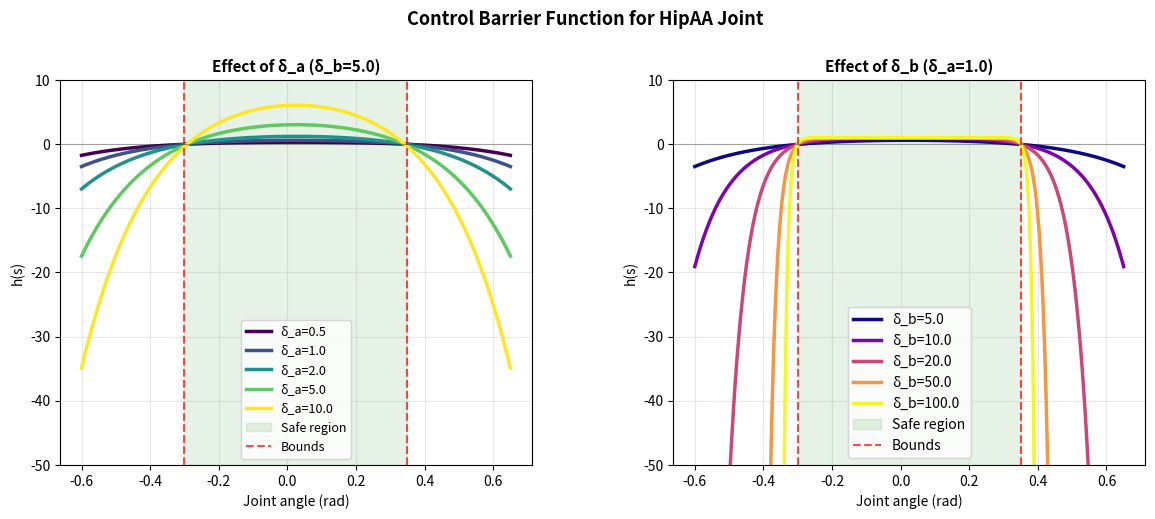
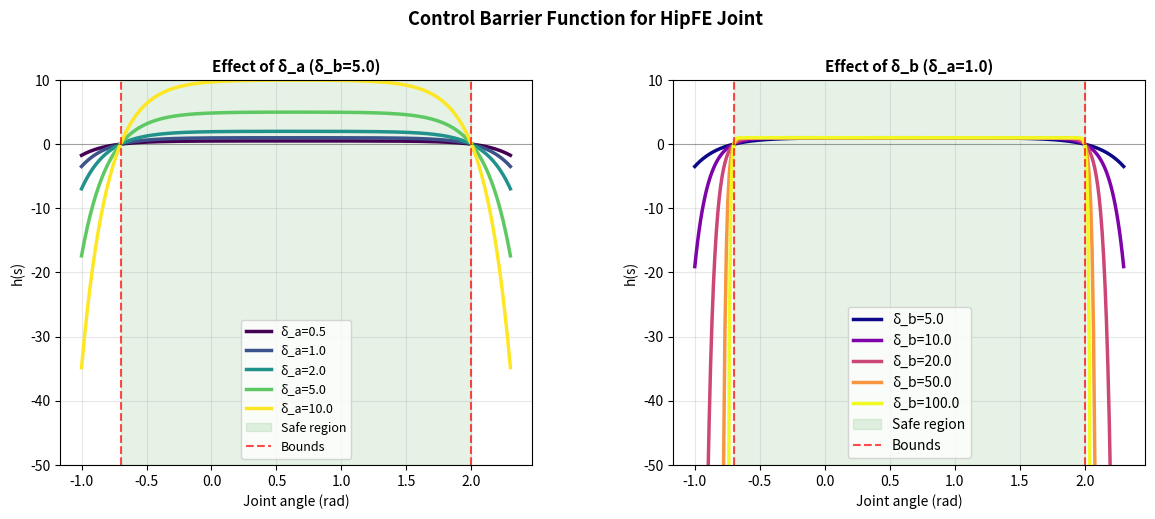
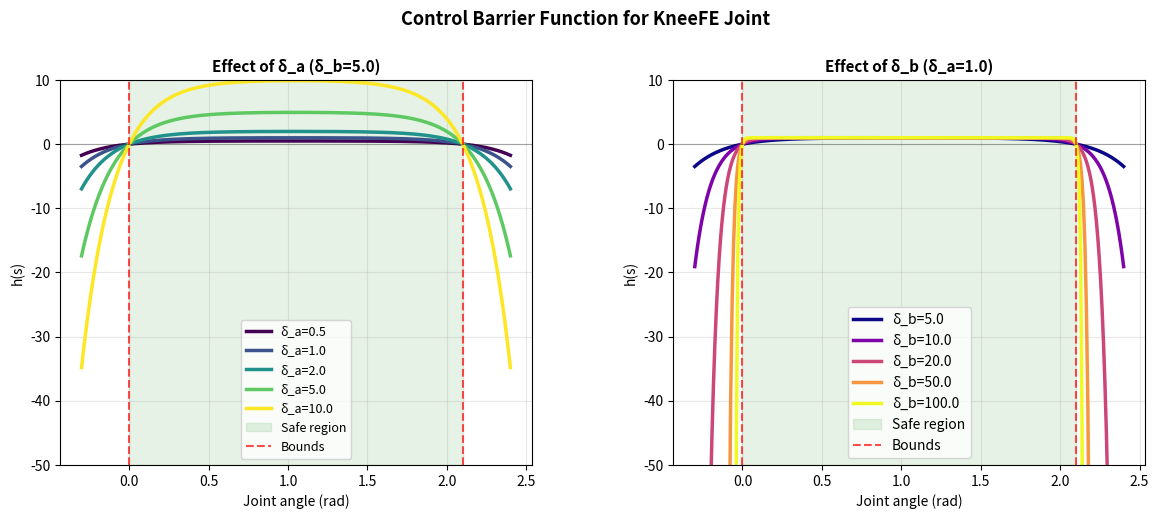
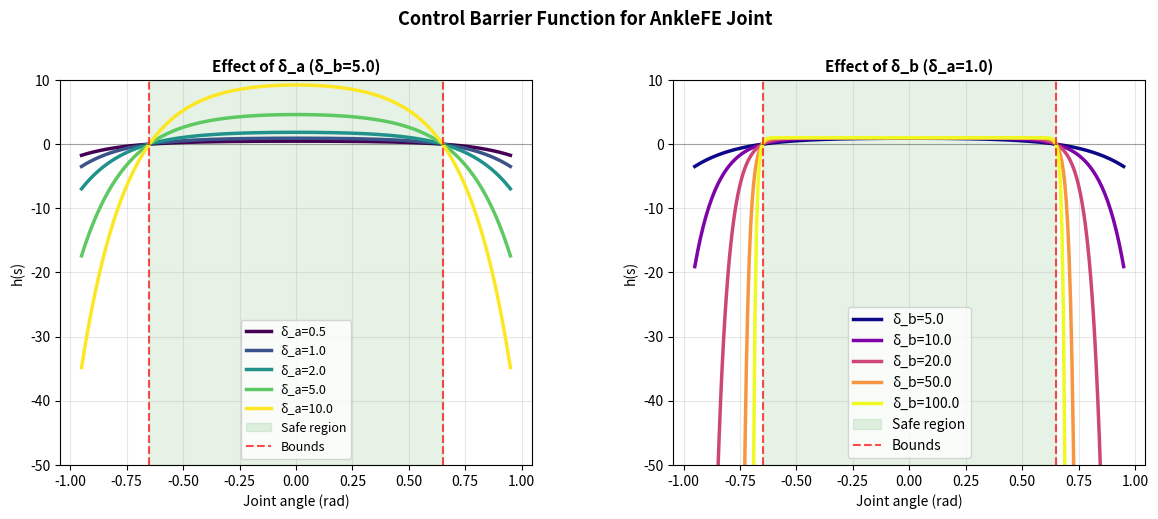

Recreate these plots in Python, in order.
import numpy as np
import matplotlib.pyplot as plt
from matplotlib.gridspec import GridSpec

# Joint limits (4 joints × 2 sides = 8 values)
joint_angle_min_constraint = [
    -0.3,   # HipAA_L: Adduction limit
    -0.3,   # HipAA_R
    -0.7,   # HipFE_L: Extension limit
    -0.7,   # HipFE_R
    0.0,    # KneeFE_L: Full extension
    0.0,    # KneeFE_R
    -0.65,  # AnkleFE_L: Plantarflexion limit
    -0.65,  # AnkleFE_R
]

joint_angle_max_constraint = [
    0.35,   # HipAA_L: Abduction limit
    0.35,   # HipAA_R
    2.0,    # HipFE_L: Flexion limit
    2.0,    # HipFE_R
    2.1,    # KneeFE_L: Flexion limit
    2.1,    # KneeFE_R
    0.65,   # AnkleFE_L: Dorsiflexion limit
    0.65,   # AnkleFE_R
]

# Joint names for labeling
joint_names = ["HipAA", "HipFE", "KneeFE", "AnkleFE"]


def h_exp(s, s_min, s_max, delta_a, delta_b):
    """
    Compute the exponential control barrier function.

    h_exp(s, δ) = δ_a * [1 - (e^(δ_b(s - s_max)) + e^(δ_b(s_min - s)))]
    """
    term1 = np.exp(delta_b * (s - s_max))
    term2 = np.exp(delta_b * (s_min - s))
    h = delta_a * (1.0 - (term1 + term2))
    return h


def plot_cbf_single_joint(ax, s_min, s_max, delta_a_values, delta_b):
    """
    Plot CBF for a single joint with different delta_a values.
    """
    # Create state range: extend beyond bounds for visualization
    range_margin = 0.3
    s = np.linspace(s_min - range_margin, s_max + range_margin, 300)

    # Plot for different delta_a values
    colors = plt.cm.viridis(np.linspace(0, 1, len(delta_a_values)))

    for delta_a, color in zip(delta_a_values, colors):
        h_vals = h_exp(s, s_min, s_max, delta_a, delta_b)
        ax.plot(s, h_vals, linewidth=2.5, label=f'δ_a={delta_a}', color=color)

    # Mark the safe region
    ax.axvspan(s_min, s_max, alpha=0.1, color='green', label='Safe region')

    # Mark boundaries
    ax.axvline(s_min, color='red', linestyle='--', linewidth=1.5, alpha=0.7, label='Bounds')
    ax.axvline(s_max, color='red', linestyle='--', linewidth=1.5, alpha=0.7)

    # Mark zero crossing (barrier boundary)
    ax.axhline(0, color='black', linestyle='-', linewidth=0.8, alpha=0.3)

    ax.set_xlabel('Joint angle (rad)', fontsize=10)
    ax.set_ylabel('h(s)', fontsize=10)
    ax.grid(True, alpha=0.3)
    ax.legend(fontsize=9, loc='best')


def plot_cbf_parameter_effects(ax, s_min, s_max, delta_a, delta_b_values):
    """
    Plot CBF for a single joint with different delta_b values.
    """
    # Create state range
    range_margin = 0.3
    s = np.linspace(s_min - range_margin, s_max + range_margin, 300)

    # Plot for different delta_b values
    colors = plt.cm.plasma(np.linspace(0, 1, len(delta_b_values)))

    for delta_b, color in zip(delta_b_values, colors):
        h_vals = h_exp(s, s_min, s_max, delta_a, delta_b)
        ax.plot(s, h_vals, linewidth=2.5, label=f'δ_b={delta_b}', color=color)

    # Mark the safe region
    ax.axvspan(s_min, s_max, alpha=0.1, color='green', label='Safe region')

    # Mark boundaries
    ax.axvline(s_min, color='red', linestyle='--', linewidth=1.5, alpha=0.7, label='Bounds')
    ax.axvline(s_max, color='red', linestyle='--', linewidth=1.5, alpha=0.7)

    # Mark zero crossing
    ax.axhline(0, color='black', linestyle='-', linewidth=0.8, alpha=0.3)

    ax.set_xlabel('Joint angle (rad)', fontsize=10)
    ax.set_ylabel('h(s)', fontsize=10)
    ax.grid(True, alpha=0.3)
    ax.legend(fontsize=9, loc='best')


# Create 4 figures (one for each joint type)
for joint_idx in range(4):
    left_idx = joint_idx * 2      # Left joint (same limits as right)

    s_min = joint_angle_min_constraint[left_idx]
    s_max = joint_angle_max_constraint[left_idx]

    joint_name = joint_names[joint_idx]

    # Create figure with subplots
    fig = plt.figure(figsize=(14, 5))
    gs = GridSpec(1, 2, figure=fig, hspace=0.35, wspace=0.3)

    # === Left: Varying delta_a with fixed delta_b ===
    ax1 = fig.add_subplot(gs[0, 0])
    delta_a_values = [0.5, 1.0, 2.0, 5.0, 10.0]
    delta_b_fixed = 5.0
    plot_cbf_single_joint(ax1, s_min, s_max, delta_a_values, delta_b_fixed)
    ax1.set_title(f'Effect of δ_a (δ_b={delta_b_fixed})', fontsize=11, fontweight='bold')
    ax1.set_ylim(-50, 10)

    # === Right: Varying delta_b with fixed delta_a ===
    ax2 = fig.add_subplot(gs[0, 1])
    delta_b_values = [5.0, 10.0, 20.0, 50.0, 100.0]
    delta_a_fixed = 1.0
    plot_cbf_parameter_effects(ax2, s_min, s_max, delta_a_fixed, delta_b_values)
    ax2.set_title(f'Effect of δ_b (δ_a={delta_a_fixed})', fontsize=11, fontweight='bold')
    ax2.set_ylim(-50, 10)
    ax2.legend(loc='best')

    # Overall figure title
    fig.suptitle(f'Control Barrier Function for {joint_name} Joint',
                 fontsize=13, fontweight='bold', y=1.02)

    # Save figure
    filename = f'cbf_{joint_name.lower()}_analysis.png'
    plt.savefig(filename, dpi=300, bbox_inches='tight')
    print(f"Saved: {filename}")
    plt.close()


print("\nAll CBF plots generated successfully!")
